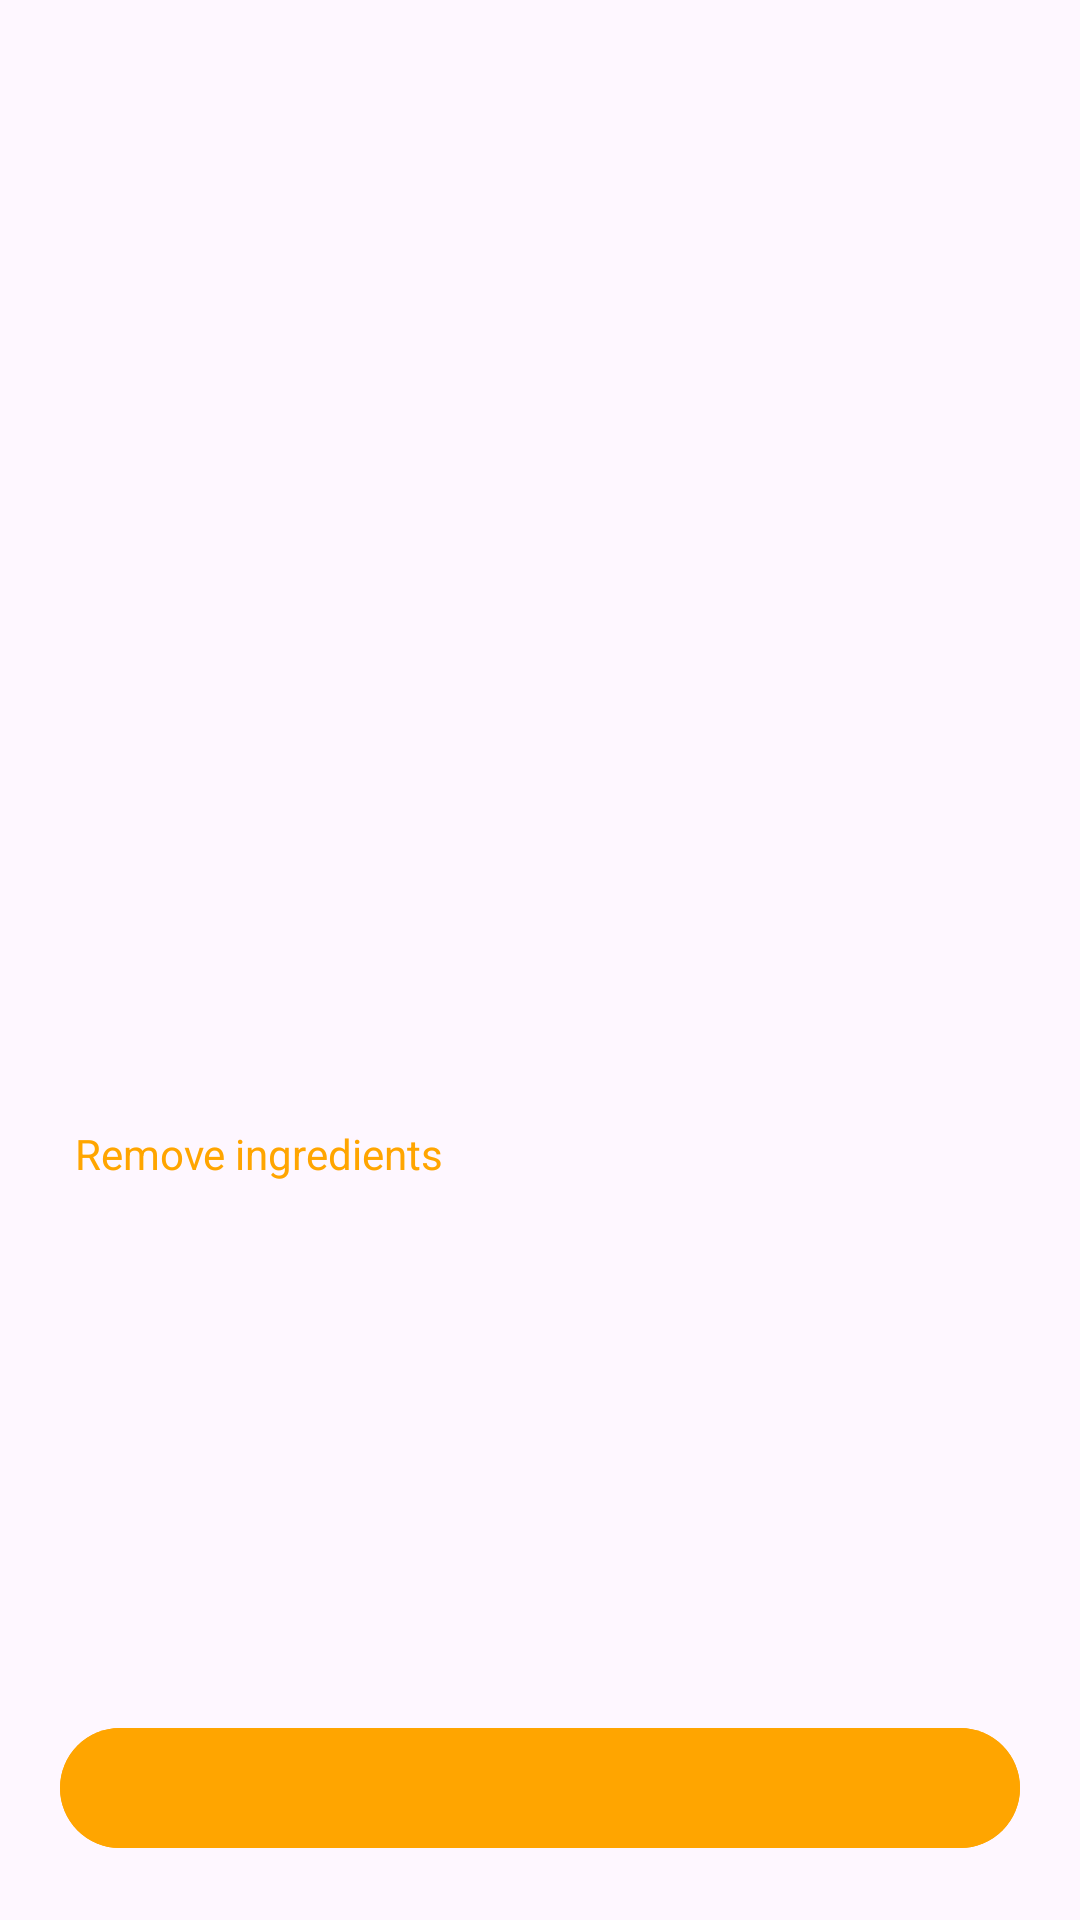

Write the Android layout XML for this screen, with the resource values it uses.
<!-- AndroidManifest.xml: application theme Theme.Bobo -->
<!-- res/layout/fragment_pizza_details.xml -->
<?xml version="1.0" encoding="utf-8"?>
<androidx.constraintlayout.widget.ConstraintLayout xmlns:android="http://schemas.android.com/apk/res/android"
    xmlns:app="http://schemas.android.com/apk/res-auto"
    android:layout_width="match_parent"
    android:layout_height="match_parent"
    xmlns:tools="http://schemas.android.com/tools">

    <ImageView
        android:id="@+id/main_img"
        android:layout_width="300dp"
        android:layout_height="300dp"
        app:layout_constraintEnd_toEndOf="parent"
        app:layout_constraintStart_toStartOf="parent"
        app:layout_constraintTop_toTopOf="parent"
        tools:src="@drawable/img" />

    <ImageView
        android:id="@+id/back_btn"
        android:layout_width="wrap_content"
        android:layout_height="wrap_content"
        android:src="@drawable/back"
        android:layout_marginStart="20dp"
        android:layout_marginTop="20dp"
        app:layout_constraintStart_toStartOf="parent"
        app:layout_constraintTop_toTopOf="parent" />

    <TextView
        android:id="@+id/title"
        android:layout_width="match_parent"
        android:layout_height="wrap_content"
        app:layout_constraintEnd_toEndOf="parent"
        android:layout_marginHorizontal="25dp"
        android:textSize="20sp"
        android:textStyle="bold"
        app:layout_constraintStart_toStartOf="parent"
        app:layout_constraintTop_toBottomOf="@+id/main_img"
        tools:text="Title example" />

    <TextView
        android:id="@+id/size"
        android:layout_marginTop="5dp"
        android:textColor="@color/grey"
        android:layout_width="match_parent"
        android:layout_height="wrap_content"
        android:layout_marginHorizontal="25dp"
        app:layout_constraintEnd_toEndOf="parent"
        app:layout_constraintStart_toStartOf="parent"
        app:layout_constraintTop_toBottomOf="@+id/title"
        tools:text="Small" />

    <TextView
        android:id="@+id/desc"
        android:textColor="@color/grey"
        android:layout_marginHorizontal="25dp"
        android:layout_width="match_parent"
        android:layout_height="wrap_content"
        app:layout_constraintEnd_toEndOf="parent"
        app:layout_constraintStart_toStartOf="parent"
        app:layout_constraintTop_toBottomOf="@+id/size"
        tools:text="Description Description Description Description" />

    <TextView
        android:id="@+id/textView"
        android:layout_width="match_parent"
        android:layout_height="wrap_content"
        android:layout_marginHorizontal="25dp"
        android:layout_marginTop="5dp"
        android:text="Remove ingredients"
        android:textColor="@color/orange"
        app:layout_constraintEnd_toEndOf="parent"
        app:layout_constraintStart_toStartOf="parent"
        app:layout_constraintTop_toBottomOf="@+id/desc" />

    <com.google.android.material.button.MaterialButton
        android:id="@+id/price"
        android:layout_width="match_parent"
        android:layout_height="wrap_content"
        android:backgroundTint="@color/orange"
        android:layout_marginHorizontal="20dp"
        android:layout_marginBottom="20dp"
        tools:text = "Add to cart for 4000 KZT"
        android:textStyle="bold"
        android:textSize="20sp"
        app:layout_constraintBottom_toBottomOf="parent"
        app:layout_constraintEnd_toEndOf="parent"
        app:layout_constraintStart_toStartOf="parent" />

</androidx.constraintlayout.widget.ConstraintLayout>
<!-- resources referenced by this layout -->
<resources>
  <color name="grey">#636161</color>
  <color name="orange">#FFA500</color>
  <style name="Theme.Bobo" parent="Base.Theme.Bobo" />
  <style name="Base.Theme.Bobo" parent="Theme.Material3.DayNight.NoActionBar">
          
          
      </style>
</resources>
